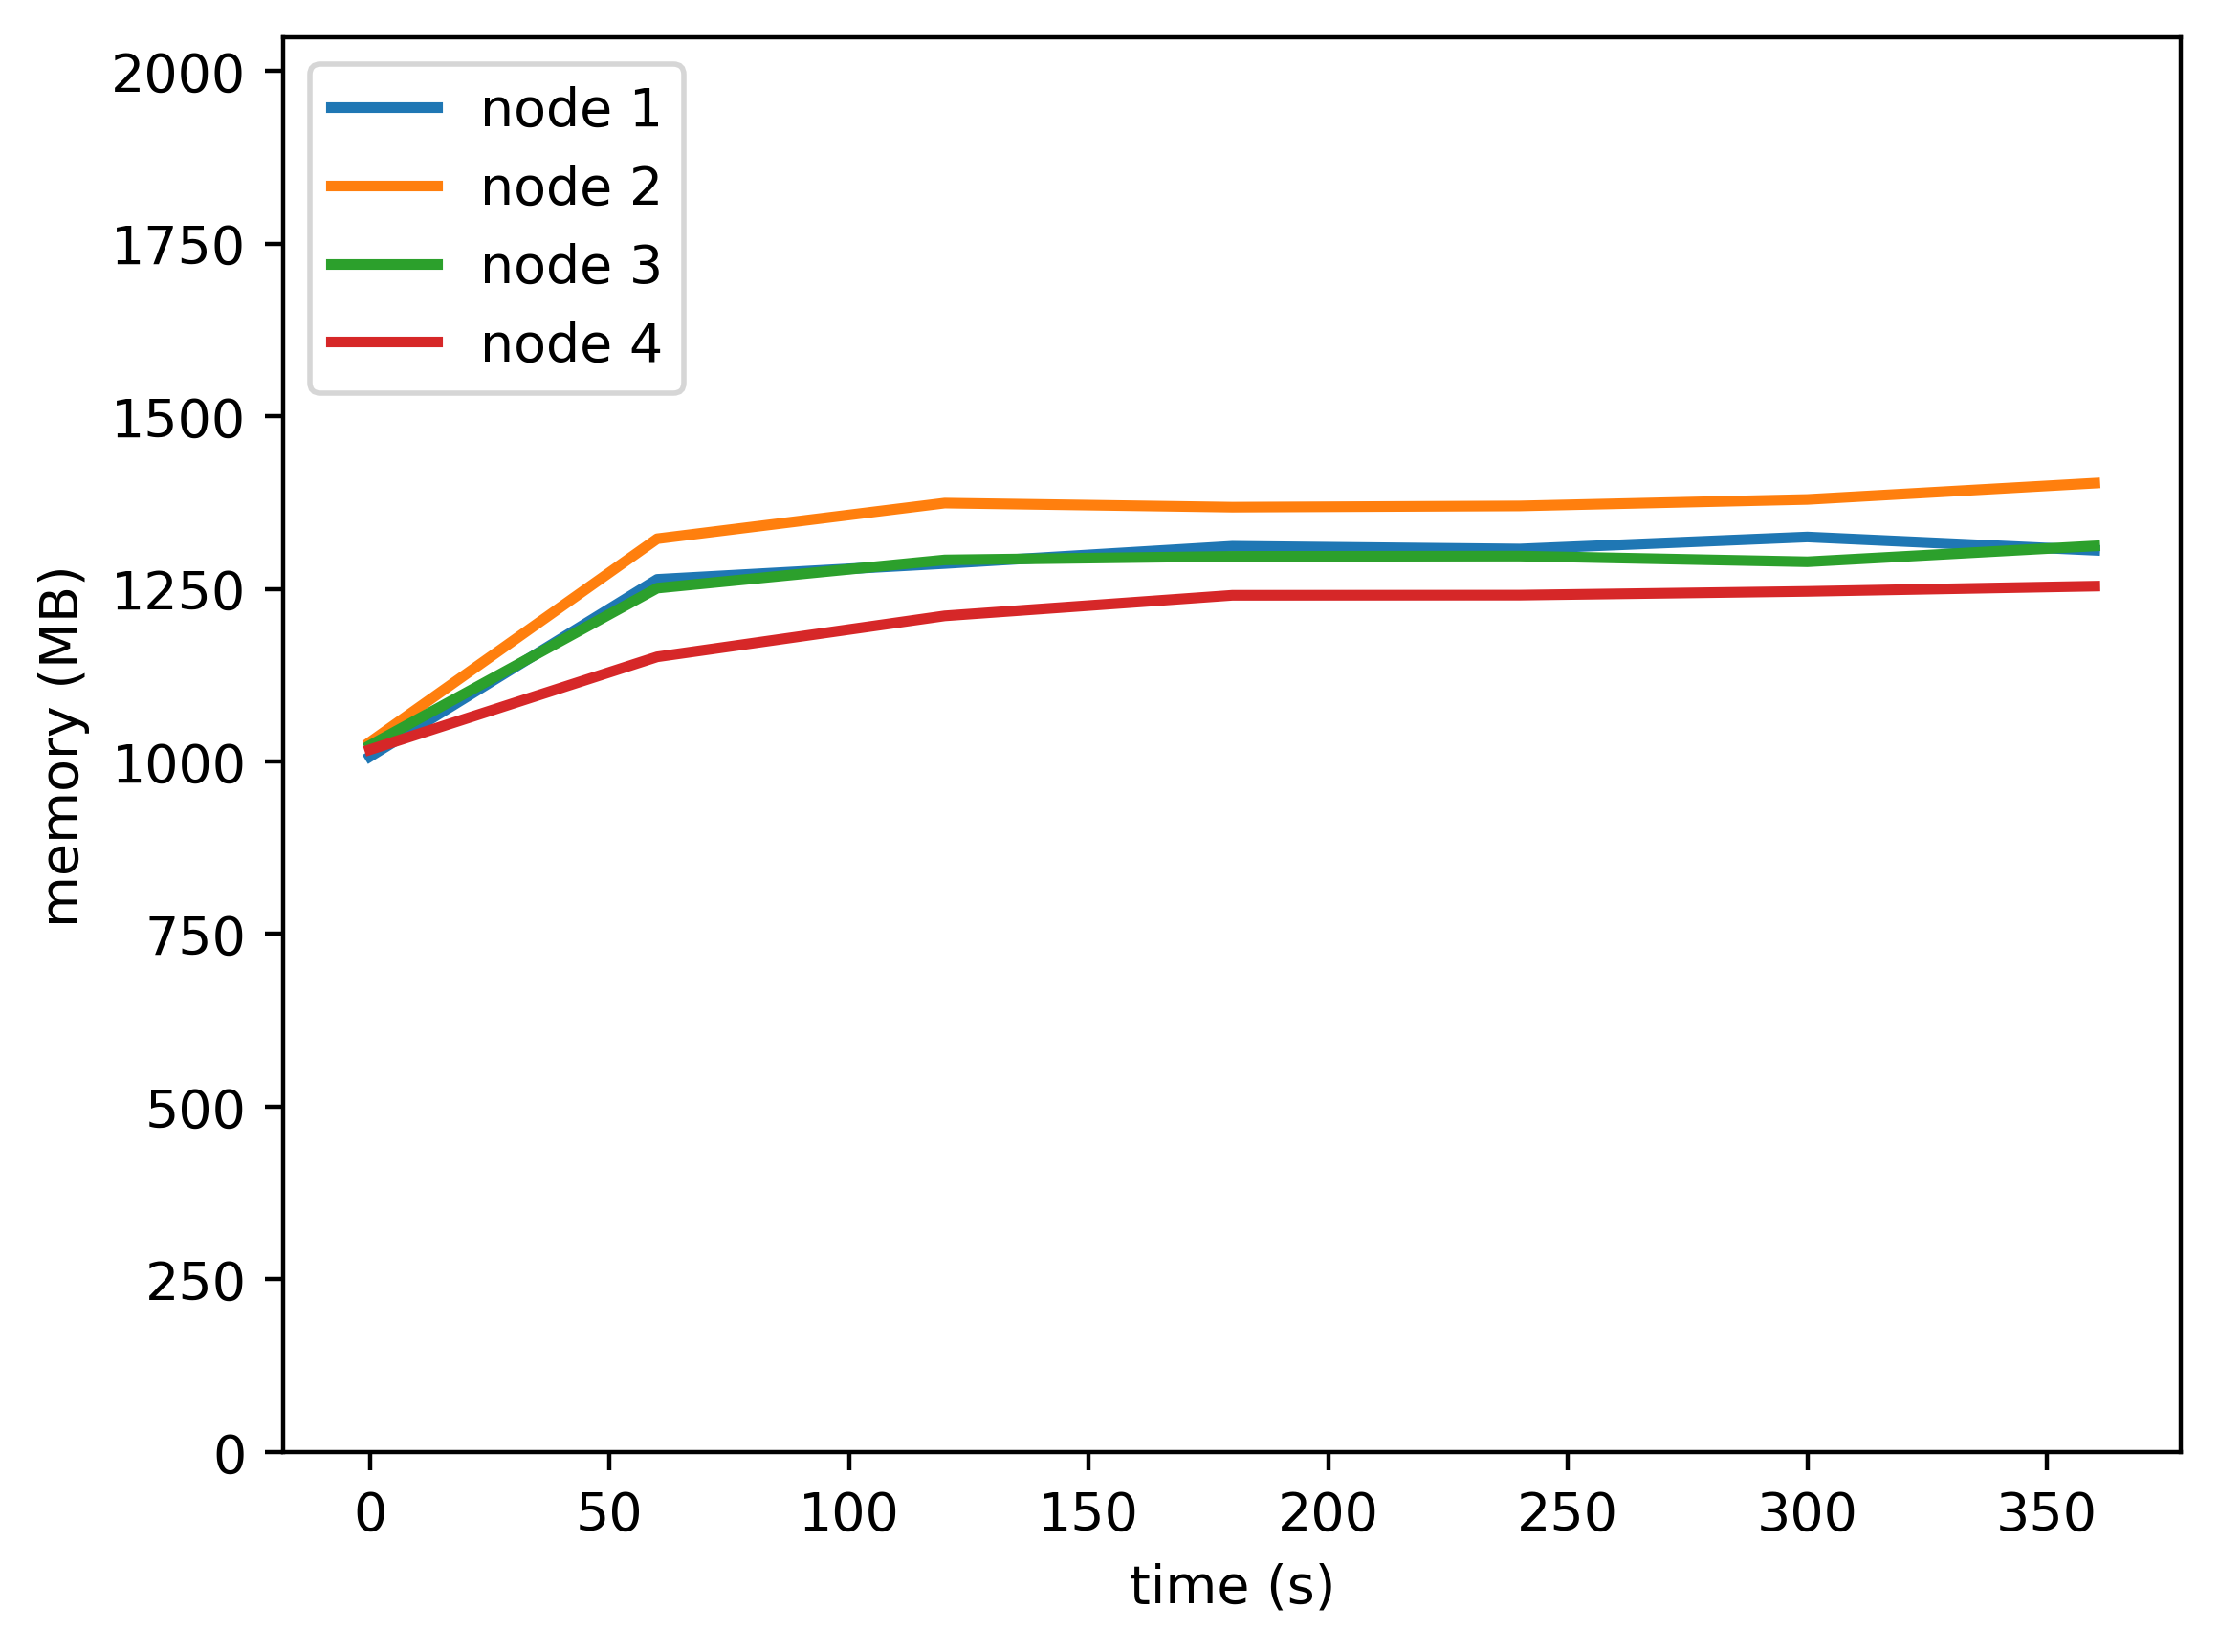

The table this chart was drawn from, first rows:
timestamp, ppgcc-m02, ppgcc-m02 pod amount, ppgcc-m03, ppgcc-m03 pod amount, ppgcc-m04, ppgcc-m04 pod amount, ppgcc-m05, ppgcc-m05 pod amount
0, 1031080, 3, 1052400, 3, 1047524, 3, 1041364, 3
60, 1294024, 3, 1354284, 3, 1281032, 3, 1179172, 3
120, 1317520, 3, 1407136, 3, 1322876, 3, 1239908, 3
180, 1343128, 3, 1401088, 3, 1328156, 3, 1270400, 3
240, 1339036, 3, 1402904, 3, 1328552, 3, 1270632, 3
300, 1356856, 3, 1412540, 3, 1320104, 3, 1276176, 3
360, 1337188, 3, 1436696, 3, 1343600, 3, 1283964, 3
